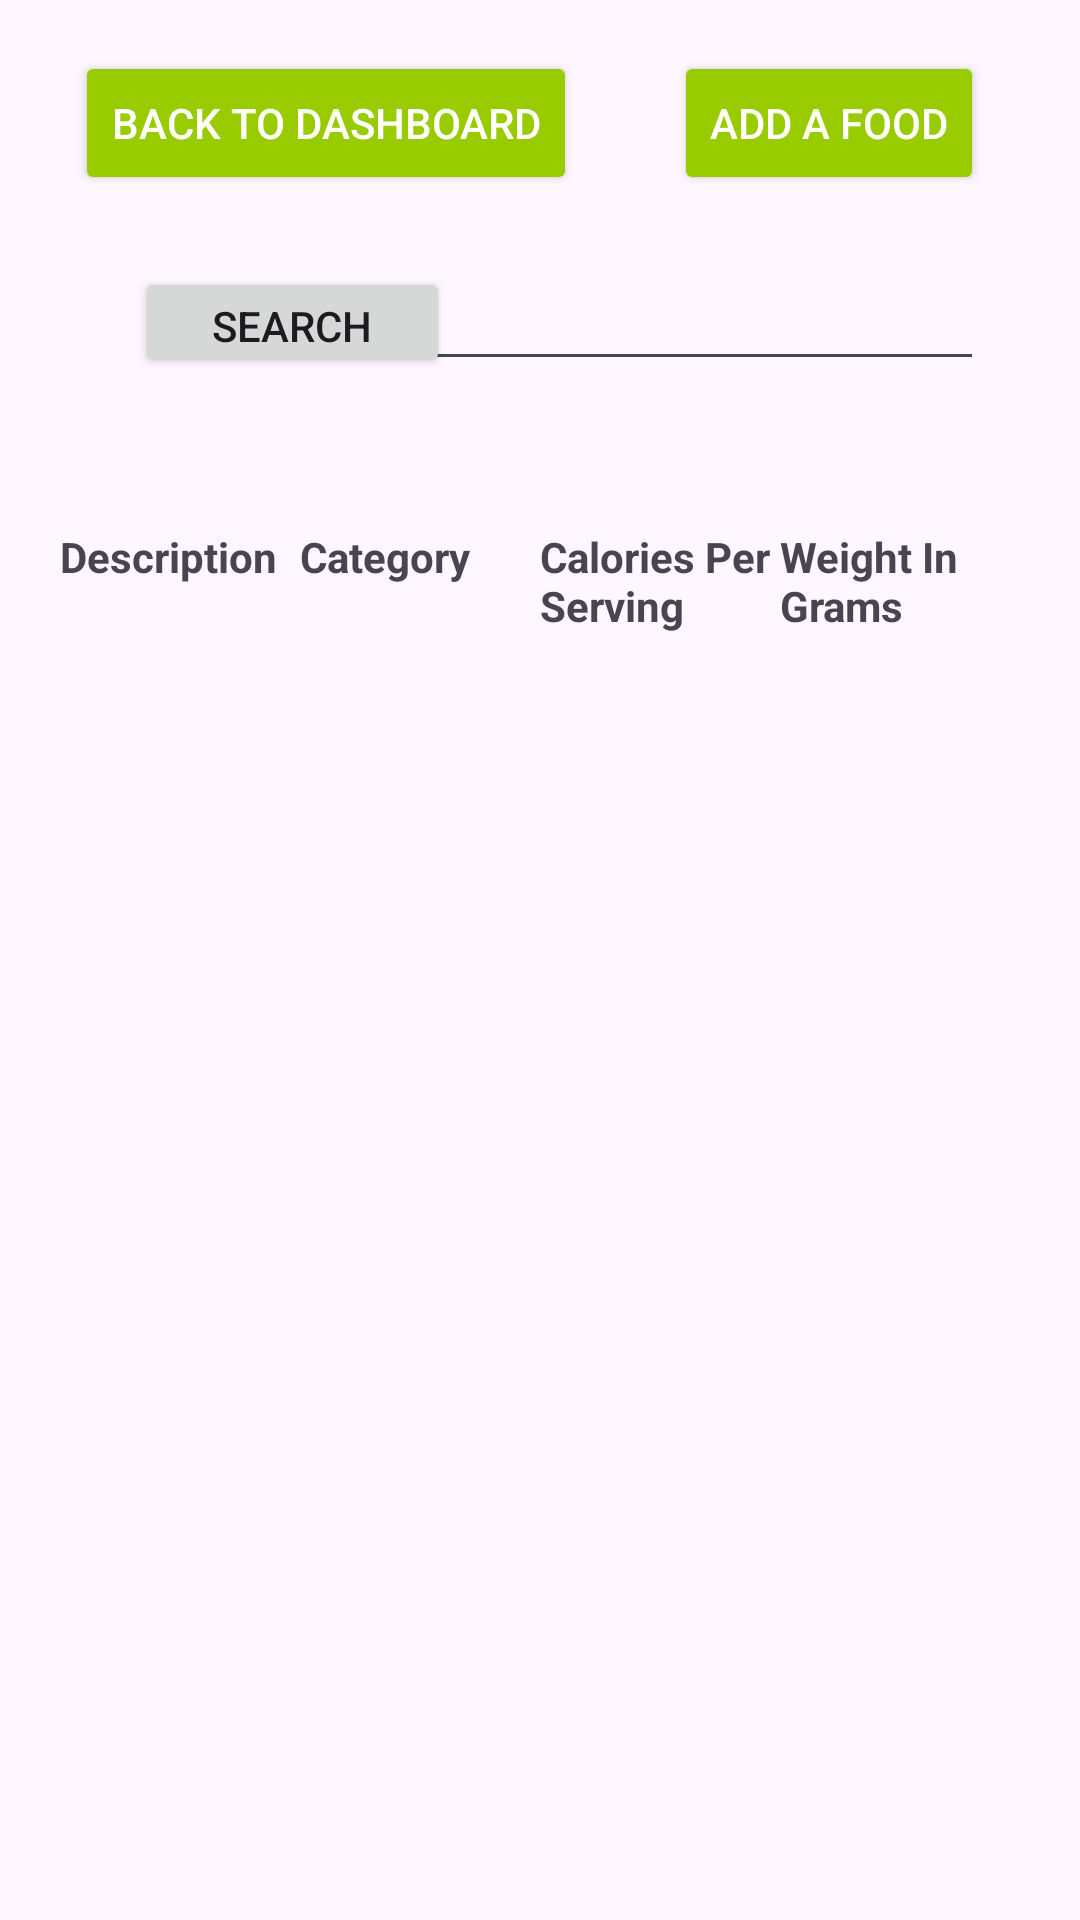

Layout XML and referenced resources for this Android screen:
<!-- AndroidManifest.xml: application theme Theme.TotalHealthPlus -->
<!-- res/layout/food_browse.xml -->
<?xml version="1.0" encoding="utf-8"?>
<androidx.constraintlayout.widget.ConstraintLayout xmlns:android="http://schemas.android.com/apk/res/android"
    xmlns:app="http://schemas.android.com/apk/res-auto"
    xmlns:tools="http://schemas.android.com/tools"
    android:layout_width="match_parent"
    android:layout_height="match_parent"
    tools:context=".FoodAddSearch">

    


    <Button
        android:id="@+id/button4"
        android:layout_width="wrap_content"
        android:layout_height="wrap_content"
        android:layout_marginTop="17dp"
        android:layout_marginEnd="32dp"
        android:onClick="seeFoodLibraryAdd"
        android:text="Add a food"
        app:layout_constraintEnd_toEndOf="parent"
        app:layout_constraintTop_toTopOf="parent"
        android:textColor="@android:color/white"
        android:backgroundTint="@android:color/holo_green_light"/>

    <Button
        android:id="@+id/button5"
        android:layout_width="wrap_content"
        android:layout_height="wrap_content"
        android:layout_marginStart="25dp"
        android:layout_marginTop="17dp"
        android:onClick="seeFoodDash"
        android:text="Back to Dashboard"
        app:layout_constraintStart_toStartOf="parent"
        app:layout_constraintTop_toTopOf="parent"
        android:textColor="@android:color/white"
        android:backgroundTint="@android:color/holo_green_light"/>

    <EditText
        android:id="@+id/FindFoodSubmit"
        android:layout_width="wrap_content"
        android:layout_height="wrap_content"
        android:layout_marginTop="14dp"
        android:ems="10"
        android:inputType="text"
        android:minHeight="48dp"
        app:layout_constraintEnd_toEndOf="@+id/button4"
        app:layout_constraintTop_toBottomOf="@+id/button5" />

    <Button
        android:id="@+id/textView2"
        android:layout_width="105dp"
        android:layout_height="37dp"
        android:layout_marginStart="20dp"
        android:layout_marginTop="24dp"
        android:minHeight="48dp"
        android:onClick="startFoodSearch"
        android:text="Search"
        android:textSize="14sp"
        app:layout_constraintStart_toStartOf="@+id/button5"
        app:layout_constraintTop_toBottomOf="@+id/button5" />

    <ScrollView
        android:id="@+id/scrollView2"
        android:layout_width="0dp"
        android:layout_height="0dp"
        android:layout_marginStart="20dp"
        android:layout_marginTop="49dp"
        android:layout_marginEnd="20dp"
        android:layout_marginBottom="54dp"
        app:layout_constraintBottom_toBottomOf="parent"
        app:layout_constraintEnd_toEndOf="parent"
        app:layout_constraintStart_toStartOf="parent"
        app:layout_constraintTop_toBottomOf="@+id/FindFoodSubmit">

        <TableLayout
            android:id="@+id/FindFoods2"
            android:layout_width="match_parent"
            android:layout_height="wrap_content">

            <TableRow
                android:layout_width="match_parent"
                android:layout_height="wrap_content"
                android:weightSum="1">

                <TextView
                    android:id="@+id/FF1"
                    android:layout_width="0dp"
                    android:layout_height="wrap_content"
                    android:layout_weight="0.25"
                    android:text="Description"
                    android:textStyle="bold" />

                <TextView
                    android:id="@+id/FF2"
                    android:layout_width="0dp"
                    android:layout_height="wrap_content"
                    android:layout_weight="0.25"
                    android:text="Category"
                    android:textStyle="bold" />

                <TextView
                    android:id="@+id/FF3"
                    android:layout_width="0dp"
                    android:layout_height="wrap_content"
                    android:layout_weight="0.25"
                    android:text="Calories Per Serving"
                    android:textStyle="bold" />

                <TextView
                    android:id="@+id/FF4"
                    android:layout_width="0dp"
                    android:layout_height="wrap_content"
                    android:layout_weight="0.25"
                    android:text="Weight In Grams"
                    android:textStyle="bold" />
            </TableRow>
        </TableLayout>
    </ScrollView>

</androidx.constraintlayout.widget.ConstraintLayout>
<!-- resources referenced by this layout -->
<resources>
  <style name="Theme.TotalHealthPlus" parent="Base.Theme.TotalHealthPlus" />
  <style name="Base.Theme.TotalHealthPlus" parent="Theme.Material3.DayNight.NoActionBar">
          
          
      </style>
</resources>
